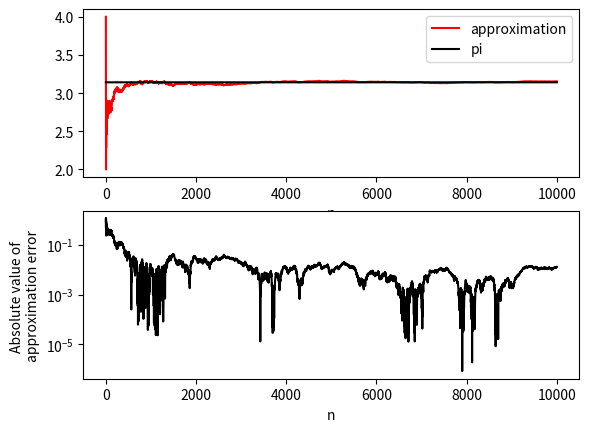

Python code for this plot:
#!/usr/bin/env python3
# -*- coding: utf-8 -*-
"""
Created on Wed Oct  9 14:53:07 2019

@author: ahmadbeydoun
"""
import numpy.random as rand
import matplotlib.pyplot as plt
from math import pi
def monteCraloPiApproximation(N):
    m=0
    approximatePi=[]
    for n in range(1,N+1):
        x=rand.uniform(-1,1)
        y=rand.uniform(-1,1)
        if x**2+y**2<=1:
            m+=1
        approximatePi.append(4*m/n)
    return approximatePi
N=10000
X=[i for i in range(1,N+1)]
approximatePi=monteCraloPiApproximation(N)
plt.figure(1)
plt.clf()
plt.subplot(2,1,1)
plt.plot(X,approximatePi,"r",label="approximation")
plt.plot(X,[pi]*N,'k',label="pi")
plt.xlabel("n")
plt.legend()
AbsError=[abs(approximatePi[i]-pi) for i in range(N)]
plt.subplot(2,1,2)
plt.plot(X,AbsError,"k")
plt.xlabel("n")
plt.yscale("log")
plt.ylabel("Absolute value of \napproximation error")